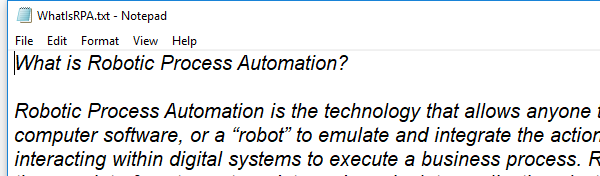
Task: UiPath RPA Developer Foundation Training
Workflow: GetNotepadText

Step 1: Open Notepad Application on the element in window 'WhatIsRPA.txt - Notepad' (notepad.exe)

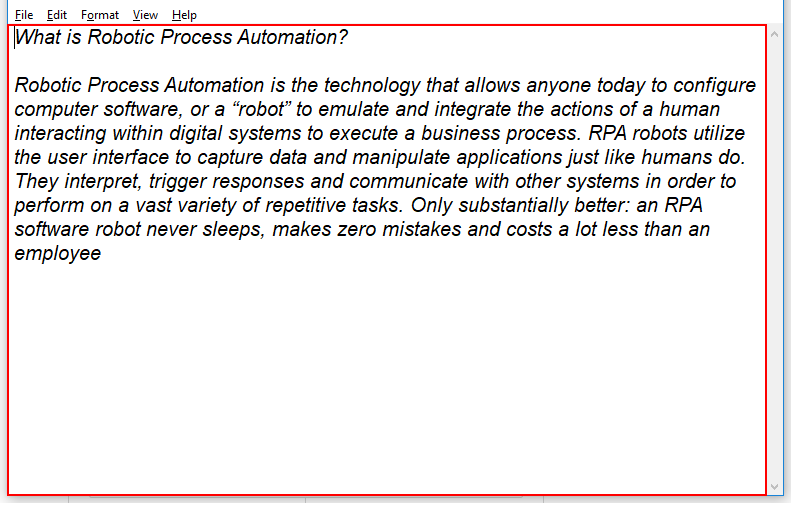
Step 2: get-text from the editable text 'Text Editor'

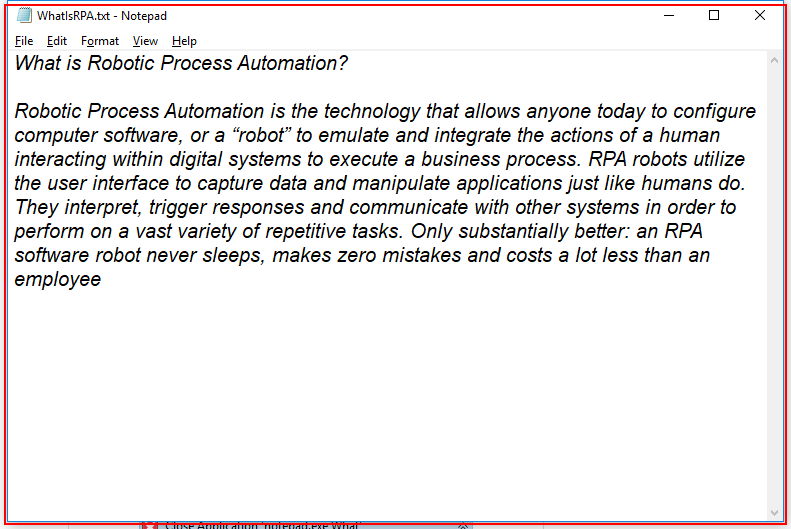
Step 3: Close Notepad Application on the element in window 'WhatIsRPA.txt - Notepad' (notepad.exe)